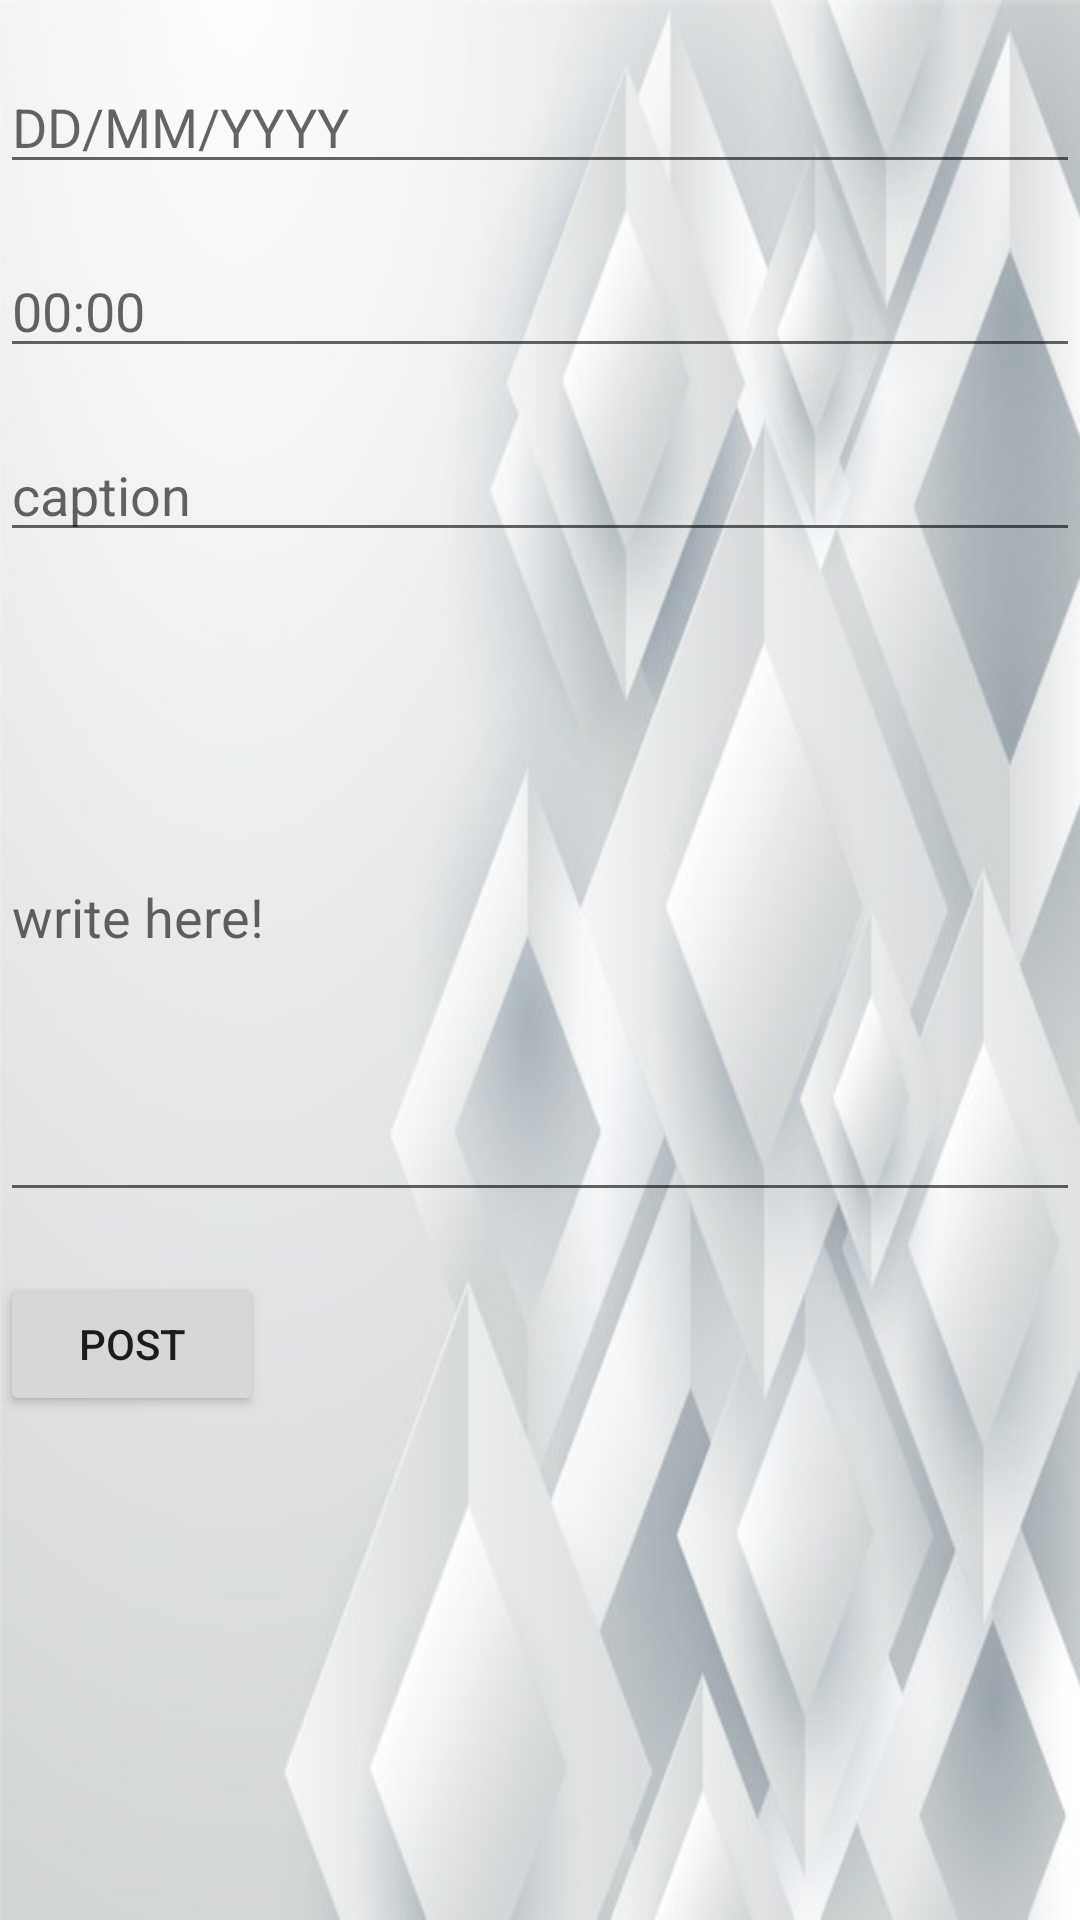

Write the Android layout XML for this screen, with the resource values it uses.
<!-- AndroidManifest.xml: application theme AppTheme -->
<!-- res/layout/activity_admin_announcement.xml -->
<?xml version="1.0" encoding="utf-8"?>
<RelativeLayout
    xmlns:android="http://schemas.android.com/apk/res/android"
    xmlns:app="http://schemas.android.com/apk/res-auto"
    xmlns:tools="http://schemas.android.com/tools"
    android:layout_width="match_parent"
    android:layout_height="match_parent"

    android:background="@drawable/background3"
    tools:context=".AdminAnnouncement">

    <EditText
        android:id="@+id/date"
        android:layout_width="match_parent"
        android:layout_height="wrap_content"
        android:ems="10"
        android:hint="DD/MM/YYYY"
        android:layout_marginTop="20dp"
        android:layout_marginBottom="20dp"
        android:inputType="date"
        android:focusable="false"/>

    <EditText
        android:layout_below="@+id/date"
        android:id="@+id/time"
        android:layout_marginBottom="20dp"
        android:layout_width="match_parent"
        android:layout_height="wrap_content"
        android:hint="00:00"
        android:inputType="time"
        android:focusable="false"/>

    <EditText
        android:layout_below="@+id/time"
        android:id="@+id/caption"
        android:layout_marginBottom="20dp"
        android:layout_width="match_parent"
        android:layout_height="wrap_content"
        android:layout_weight="0.5"
        android:hint="caption"
        />

    <EditText
        android:layout_below="@+id/caption"
        android:id="@+id/text"
        android:layout_width="match_parent"
        android:layout_height="200dp"
        android:layout_marginBottom="20dp"
        android:layout_weight="7.5"
    android:hint="write here!"
    />
    <Button
        android:id="@+id/post"
        android:layout_below="@+id/text"
        android:layout_width="wrap_content"
        android:layout_height="wrap_content"
        android:layout_weight="0.5"
        android:layout_marginBottom="20dp"
        android:text="post"/>

</RelativeLayout>
<!-- resources referenced by this layout -->
<resources>
  <!-- drawable background3: jpg bitmap (drawable, 54597 bytes) -->
  <style name="AppTheme" parent="Theme.AppCompat.Light.DarkActionBar">
          
          <item name="colorPrimary">@color/colorPrimary</item>
          <item name="colorPrimaryDark">@color/colorPrimaryDark</item>
          <item name="colorAccent">@color/colorAccent</item>
      </style>
  <color name="colorPrimary">#008577</color>
  <color name="colorPrimaryDark">#00574B</color>
  <color name="colorAccent">#ea5e5e</color>
</resources>
